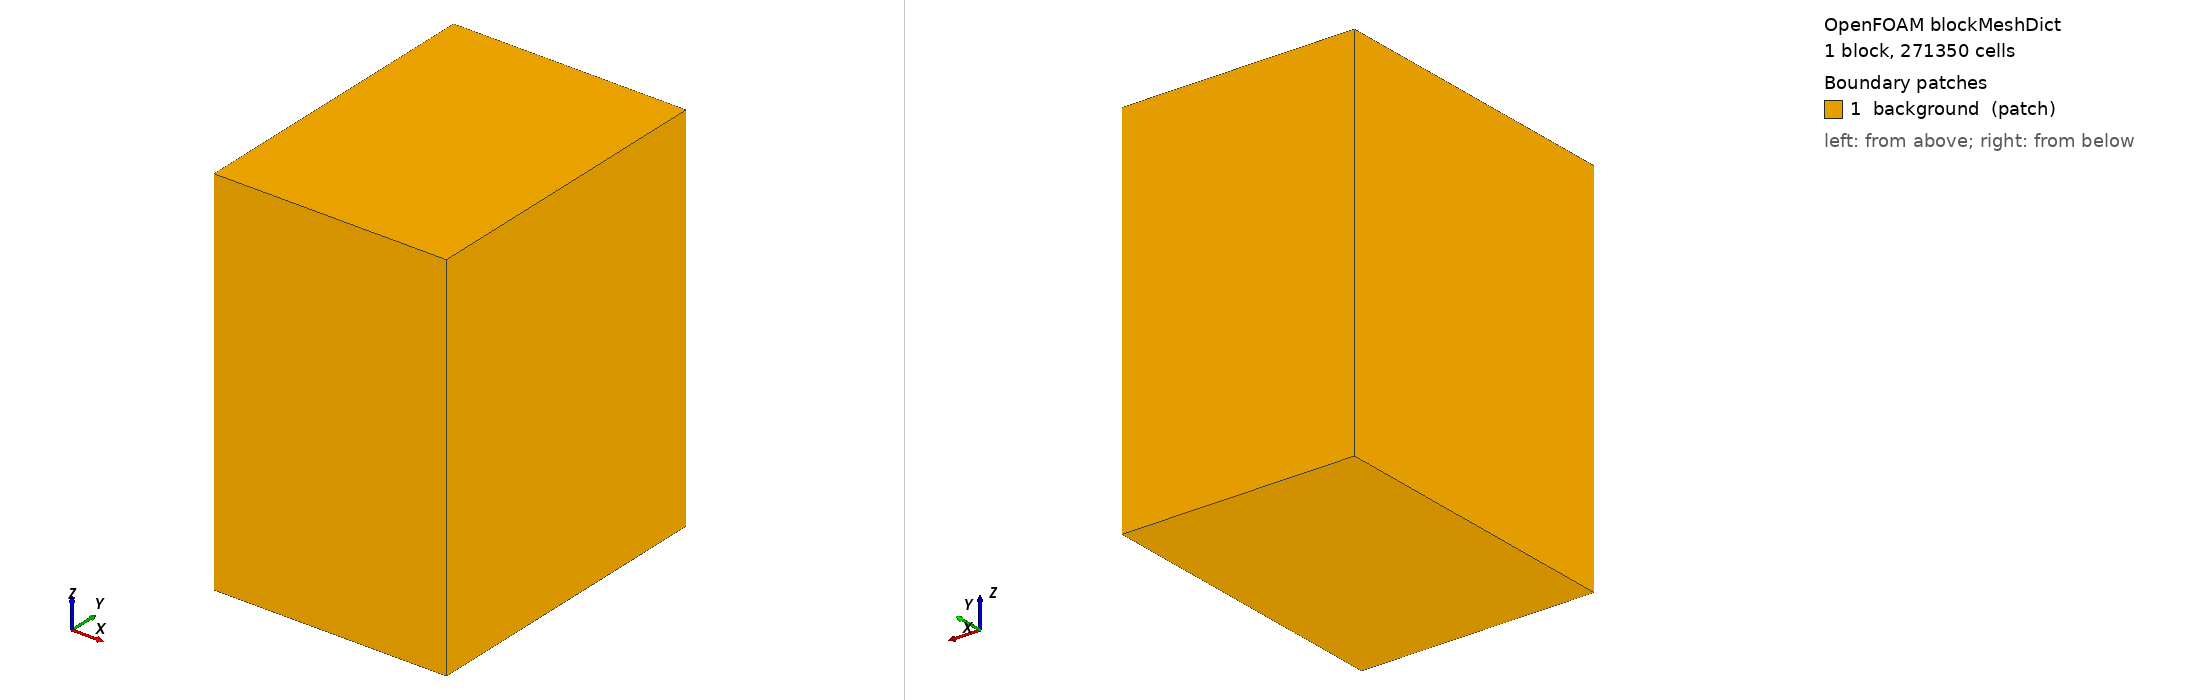

OpenFOAM case: the mesh blockMesh builds from blockMeshDict, 1 block(s), 271350 cells. Boundary patches (legend numbers): 1 background (patch). Left view from above one corner, right view from below the opposite corner. Boundary conditions: 15 field file(s) under 0/; 0 of 1 drawn patches have an entry in a shipped field file.

=== system/blockMeshDict ===
FoamFile { version 2.0; format ascii; class dictionary; object blockMeshDict; }
// Background mesh for snappyHexMesh. Set the cell size here:
// 0.0075 (default, ~113k cells) or 0.01 (~4x faster).
dx      0.0075;

// Box around the firebox, shifted by 0.23 cell so that no geometry plane
// coincides with a background face.
o       #eval{ 0.23*$dx };
x0      #eval{ -0.176 - $dx - $o };
y0      #eval{ -$dx - $o };
z0      #eval{ -$dx - $o };
nx      #eval{ ceil((0.176 + $dx - $x0)/$dx) };
ny      #eval{ ceil((0.48 + $dx - $y0)/$dx) };
nz      #eval{ ceil((0.585 + $dx - $z0)/$dx) };
x1      #eval{ $x0 + $nx*$dx };
y1      #eval{ $y0 + $ny*$dx };
z1      #eval{ $z0 + $nz*$dx };

scale 1;
vertices
(
    ($x0 $y0 $z0) ($x1 $y0 $z0) ($x1 $y1 $z0) ($x0 $y1 $z0)
    ($x0 $y0 $z1) ($x1 $y0 $z1) ($x1 $y1 $z1) ($x0 $y1 $z1)
);
blocks ( hex (0 1 2 3 4 5 6 7) ($nx $ny $nz) simpleGrading (1 1 1) );
boundary ( background { type patch; faces ((0 3 2 1) (4 5 6 7) (0 4 7 3) (1 2 6 5) (0 1 5 4) (3 7 6 2)); } );


=== system/controlDict ===
/*--------------------------------*- C++ -*----------------------------------*\
| =========                 |                                                 |
| \\      /  F ield         | OpenFOAM: The Open Source CFD Toolbox           |
|  \\    /   O peration     | Version:  v2512                                 |
|   \\  /    A nd           | Case:     fireCase                              |
|    \\/     M anipulation  |                                                 |
\*---------------------------------------------------------------------------*/
FoamFile
{
    version     2.0;
    format      ascii;
    class       dictionary;
    object      controlDict;
}
// * * * * * * * * * * * * * * * * * * * * * * * * * * * * * * * * * * * * * //

application     fireFoam;
startFrom       latestTime;
startTime       0;
stopAt          endTime;
endTime         25;             // results are averaged over 15-25 s
deltaT          1e-4;
adjustTimeStep  yes;
maxCo           0.6;
maxDeltaT       0.01;
writeControl    adjustable;
writeInterval   0.5;            // 0.1 for smooth animations (~2 GB per core)
purgeWrite      0;
writeFormat     binary;
writePrecision  7;
timeFormat      general;
timePrecision   6;
runTimeModifiable yes;

functions
{
    HRR         // total heat release rate of the flame [W]
    {
        type            volFieldValue;
        libs            (fieldFunctionObjects);
        regionType      all;
        operation       volIntegrate;
        fields          (Qdot);
        writeFields     no;
        writeControl    timeStep;
        writeInterval   20;
    }
    peakT
    {
        type            volFieldValue;
        libs            (fieldFunctionObjects);
        regionType      all;
        operation       max;
        fields          (T);
        writeFields     no;
        writeControl    timeStep;
        writeInterval   20;
    }
    flueGas
    {
        type            surfaceFieldValue;
        libs            (fieldFunctionObjects);
        regionType      patch;
        name            flue;
        operation       weightedAverage;
        weightField     phi;
        fields          (T O2 CH4 CO2 H2O);
        writeFields     no;
        writeControl    timeStep;
        writeInterval   20;
    }
    surfaceHeat
    {
        type            wallHeatFlux;
        libs            (fieldFunctionObjects);
        patches         (glass sideGlassL sideGlassR walls steel collar baffle logs fuel);
        qr              qr;
        executeControl  timeStep;
        executeInterval 20;
        writeControl    writeTime;
    }

    // Terms wallHeatFlux cannot see, needed to close the energy balance:
    // enthalpy carried through every opening (sum of phi*h; inflow counts negative) and
    // radiation leaving through the openings and into the gas-releasing log faces
    // ('fuel' is a non-wall patch, which wallHeatFlux skips).
    hFlue
    {
        type            surfaceFieldValue;
        libs            (fieldFunctionObjects);
        regionType      patch;
        name            flue;
        operation       weightedSum;
        weightField     phi;
        fields          (h);
        writeFields     no;
        writeControl    timeStep;
        writeInterval   20;
    }
    hAirwash  { $hFlue; name airwash; }
    hPrimary  { $hFlue; name primary; }
    hTertiary { $hFlue; name tertiary; }
    hFuel     { $hFlue; name fuel; }
    qrFlue
    {
        type            surfaceFieldValue;
        libs            (fieldFunctionObjects);
        regionType      patch;
        name            flue;
        operation       areaIntegrate;
        fields          (qr);
        writeFields     no;
        writeControl    timeStep;
        writeInterval   20;
    }
    qrAirwash  { $qrFlue; name airwash; }
    qrPrimary  { $qrFlue; name primary; }
    qrTertiary { $qrFlue; name tertiary; }
    qrFuel     { $qrFlue; name fuel; }

    slices
    {
        type            surfaces;
        libs            (sampling);
        writeControl    adjustable;
        writeInterval   0.1;
        surfaceFormat   vtk;
        formatOptions   { vtk { format binary; legacy false; } }
        fields          (T U Qdot CH4 O2);
        interpolationScheme cellPoint;
        surfaces
        {
            sideCut  { type cuttingPlane; planeType pointAndNormal;
                       pointAndNormalDict { point (0 0 0); normal (1 0 0); }
                       interpolate true; }
            frontCut { type cuttingPlane; planeType pointAndNormal;
                       pointAndNormalDict { point (0 0.125 0); normal (0 1 0); }
                       interpolate true; }
        }
    }
}

// ************************************************************************* //
